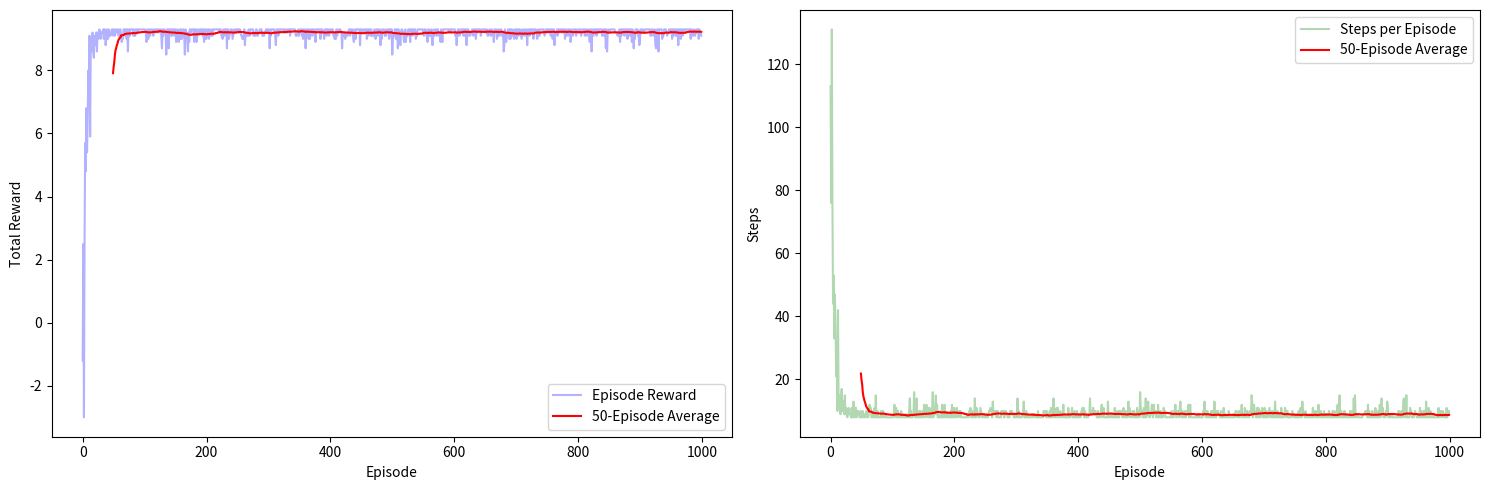

Python code for this plot: (Note: this script raises an exception after producing the figure.)
import numpy as np
import random
import matplotlib.pyplot as plt
from matplotlib.colors import ListedColormap
import matplotlib.patches as patches


class EnhancedMazeEnv:
    def __init__(self, size=5, num_walls=7):
        self.size = size
        self.num_walls = num_walls
        self.start = (0, 0)
        self.goal = (size - 1, size - 1)
        self.maze = np.zeros((size, size))
        self.current_state = self.start
        self.generate_valid_maze()

    def generate_valid_maze(self, max_adjust_attempts=3):
        valid_maze = False

        while not valid_maze:
            self._randomize_walls()
            if self._has_valid_path():
                valid_maze = True
                break

            for _ in range(max_adjust_attempts):
                if self._adjust_walls() and self._has_valid_path():
                    valid_maze = True
                    break

        self.maze[self.goal] = 9

    def _randomize_walls(self):
        self.maze = np.zeros((self.size, self.size))
        placed = 0
        while placed < self.num_walls:
            x, y = np.random.randint(0, self.size, 2)
            if (x, y) not in [self.start, self.goal] and self.maze[x, y] != 1:
                self.maze[x, y] = 1
                placed += 1

    def _adjust_walls(self):
        try:
            wall_positions = list(zip(*np.where(self.maze == 1)))
            removed = random.sample(wall_positions, 2)
            for x, y in removed:
                self.maze[x, y] = 0

            added = 0
            while added < 2:
                x, y = np.random.randint(0, self.size, 2)
                if (x, y) not in [self.start, self.goal] and self.maze[x, y] == 0:
                    self.maze[x, y] = 1
                    added += 1
            return True
        except:
            return False

    def _has_valid_path(self):
        visited = set()
        stack = [self.start]

        while stack:
            x, y = stack.pop()

            if (x, y) == self.goal:
                return True

            if (x, y) in visited:
                continue

            visited.add((x, y))

            for dx, dy in [(-1, 0), (1, 0), (0, -1), (0, 1)]:
                nx, ny = x + dx, y + dy
                if 0 <= nx < self.size and 0 <= ny < self.size:
                    if self.maze[nx, ny] != 1 and (nx, ny) not in visited:
                        stack.append((nx, ny))

        return False

    def reset(self):
        self.current_state = self.start
        return self.current_state

    def step(self, action):
        x, y = self.current_state
        if action == 0:  # Up
            if x > 0 and self.maze[x - 1, y] != 1:
                x -= 1
        elif action == 1:  # Down
            if x < self.size - 1 and self.maze[x + 1, y] != 1:
                x += 1
        elif action == 2:  # Left
            if y > 0 and self.maze[x, y - 1] != 1:
                y -= 1
        elif action == 3:  # Right
            if y < self.size - 1 and self.maze[x, y + 1] != 1:
                y += 1

        self.current_state = (x, y)

        if self.maze[x, y] == 9:
            return self.current_state, 10, True
        elif self.maze[x, y] == 1:
            return self.current_state, -1, False
        else:
            return self.current_state, -0.1, False

    def render(self, ax=None, show_current=False):
        if ax is None:
            fig, ax = plt.subplots(figsize=(7, 7))

        colors = ['white', 'gray', 'green']
        cmap = ListedColormap(colors)
        vis_maze = self.maze.copy()
        vis_maze[vis_maze == 9] = 2

        ax.imshow(vis_maze, cmap=cmap)

        for i in range(self.size + 1):
            ax.axhline(i - 0.5, color='black', linewidth=1)
            ax.axvline(i - 0.5, color='black', linewidth=1)

        start_y, start_x = self.start
        ax.text(start_x, start_y, 'S', ha='center', va='center', fontsize=20, color='blue')

        goal_idx = np.where(self.maze == 9)
        if len(goal_idx[0]) > 0:
            goal_y, goal_x = goal_idx[0][0], goal_idx[1][0]
            ax.text(goal_x, goal_y, 'G', ha='center', va='center', fontsize=20, color='white')

        if show_current:
            curr_y, curr_x = self.current_state
            ax.add_patch(patches.Circle((curr_x, curr_y), 0.3, color='red'))

        ax.set_xticks(range(self.size))
        ax.set_yticks(range(self.size))
        ax.grid(False)
        return ax


class QLearningAgent:
    def __init__(self, env, alpha=0.1, gamma=0.9, epsilon=0.1):
        self.env = env
        self.alpha = alpha
        self.gamma = gamma
        self.epsilon = epsilon
        self.q_table = np.zeros((env.size, env.size, 4))
        self.rewards_history = []
        self.steps_history = []

    def choose_action(self, state):
        if random.uniform(0, 1) < self.epsilon:
            return random.randint(0, 3)
        else:
            x, y = state
            return np.argmax(self.q_table[x, y])

    def update_q_value(self, state, action, reward, next_state):
        x, y = state
        next_x, next_y = next_state
        max_q_next = np.max(self.q_table[next_x, next_y])
        self.q_table[x, y, action] += self.alpha * (reward + self.gamma * max_q_next - self.q_table[x, y, action])

    def get_optimal_path(self):
        path = []
        state = self.env.reset()
        done = False
        max_steps = 25
        step_count = 0

        while not done and step_count < max_steps:
            path.append(state)
            x, y = state
            action = np.argmax(self.q_table[x, y])
            next_state, _, done = self.env.step(action)
            state = next_state
            step_count += 1

        path.append(state)
        return path

    def visualize_q_values(self, ax=None):
        if ax is None:
            fig, ax = plt.subplots(figsize=(10, 10))

        self.env.render(ax)

        for i in range(self.env.size):
            for j in range(self.env.size):
                if self.env.maze[i, j] == 1:
                    continue

                best_action = np.argmax(self.q_table[i, j])
                q_value = np.max(self.q_table[i, j])

                if q_value <= 0:
                    continue

                dx, dy = 0, 0
                if best_action == 0:
                    dx, dy = 0, -0.4
                elif best_action == 1:
                    dx, dy = 0, 0.4
                elif best_action == 2:
                    dx, dy = -0.4, 0
                elif best_action == 3:
                    dx, dy = 0.4, 0

                arrow_color = plt.cm.viridis(min(q_value / 10, 1))
                ax.arrow(j, i, dx, dy, head_width=0.2, head_length=0.2, fc=arrow_color, ec=arrow_color, width=0.05)

                if q_value > 0:
                    text_offset_x = -0.2 if dx > 0 else 0.2 if dx < 0 else 0
                    text_offset_y = -0.2 if dy > 0 else 0.2 if dy < 0 else 0
                    ax.text(j + text_offset_x, i + text_offset_y, f"{q_value:.1f}",
                            fontsize=8, ha='center', va='center',
                            bbox=dict(facecolor='white', alpha=0.5, pad=1))

        ax.set_title("Q-values and Optimal Actions")
        return ax

    def visualize_learning_progress(self):
        fig, (ax1, ax2) = plt.subplots(1, 2, figsize=(15, 5))

        window_size = min(50, len(self.rewards_history))
        if window_size > 0:
            rolling_avg = np.convolve(self.rewards_history, np.ones(window_size) / window_size, mode='valid')
            ax1.plot(self.rewards_history, alpha=0.3, color='blue', label='Episode Reward')
            ax1.plot(range(window_size - 1, len(self.rewards_history)), rolling_avg, color='red',
                     label=f'{window_size}-Episode Average')
            ax1.set_xlabel('Episode')
            ax1.set_ylabel('Total Reward')
            ax1.legend()

        if len(self.steps_history) > 0:
            window_size = min(50, len(self.steps_history))
            rolling_avg = np.convolve(self.steps_history, np.ones(window_size) / window_size, mode='valid')
            ax2.plot(self.steps_history, alpha=0.3, color='green', label='Steps per Episode')
            ax2.plot(range(window_size - 1, len(self.steps_history)), rolling_avg, color='red',
                     label=f'{window_size}-Episode Average')
            ax2.set_xlabel('Episode')
            ax2.set_ylabel('Steps')
            ax2.legend()

        plt.tight_layout()
        return fig

    def visualize_path(self, path, ax=None):
        """Visualize a path through the maze"""
        if ax is None:
            fig, ax = plt.subplots(figsize=(7, 7))

        # Render the base maze
        self.env.render(ax)

        # Plot the path
        path_x = [p[1] for p in path]  # Column index (x-coordinate)
        path_y = [p[0] for p in path]  # Row index (y-coordinate)
        ax.plot(path_x, path_y, 'o-', color='blue', markersize=10, alpha=0.6)

        # Number the steps
        for i, (y, x) in enumerate(zip(path_y, path_x)):
            ax.text(x, y, str(i), fontsize=12, ha='center', va='center', color='red')

        ax.set_title("Optimal Path")
        return ax


if __name__ == "__main__":
    # Initialize environment and agent
    env = EnhancedMazeEnv(size=5, num_walls=7)
    agent = QLearningAgent(env)
    episodes = 1000
    q_table_snapshots = []
    snapshot_intervals = [0, 10, 50, 100, 500, 999]  # For learning snapshots

    # Training loop
    for episode in range(episodes):
        state = env.reset()
        done = False
        total_reward = 0
        steps = 0

        while not done:
            action = agent.choose_action(state)
            next_state, reward, done = env.step(action)
            agent.update_q_value(state, action, reward, next_state)
            state = next_state
            total_reward += reward
            steps += 1

        agent.rewards_history.append(total_reward)
        agent.steps_history.append(steps)

        # Store Q-table snapshots
        if episode in snapshot_intervals:
            q_table_snapshots.append((episode, agent.q_table.copy()))

        if episode % 100 == 0:
            print(f"Episode {episode}: Reward={total_reward}, Steps={steps}")

    # Save learning progress plot
    learning_fig = agent.visualize_learning_progress()
    plt.savefig('simple_q_dfs_maze_results/learning_progress.png')
    plt.close(learning_fig)

    # Save final Q-values and path
    fig, (ax1, ax2) = plt.subplots(1, 2, figsize=(15, 7))
    agent.visualize_q_values(ax1)
    agent.visualize_path(agent.get_optimal_path(), ax2)
    plt.savefig('simple_q_dfs_maze_results/final_result.png')
    plt.close(fig)

    # Save 3D heatmap
    fig = plt.figure(figsize=(15, 10))
    ax = fig.add_subplot(111, projection='3d')
    max_q_values = np.max(agent.q_table, axis=2)
    x, y = np.meshgrid(np.arange(5), np.arange(5))
    z = max_q_values.copy()

    # Remove walls from visualization
    for i in range(5):
        for j in range(5):
            if env.maze[i, j] == 1:
                z[i, j] = 0

    surf = ax.plot_surface(x, y, z, cmap='viridis', edgecolor='none', alpha=0.8)
    fig.colorbar(surf, ax=ax, shrink=0.5, aspect=5)
    ax.set(xlabel='Y', ylabel='X', zlabel='Max Q-Value', title='3D Q-Value Heatmap')
    plt.savefig('simple_q_dfs_maze_results/q_values_3d.png')
    plt.close(fig)

    # Save learning snapshots
    rows, cols = 2, 3
    fig, axes = plt.subplots(rows, cols, figsize=(18, 10))
    axes = axes.flatten()

    for i, (episode, q_table) in enumerate(q_table_snapshots):
        original_q = agent.q_table.copy()
        agent.q_table = q_table
        agent.visualize_q_values(axes[i])
        axes[i].set_title(f"Episode {episode}")
        agent.q_table = original_q

    plt.tight_layout()
    plt.savefig('simple_q_dfs_maze_results/learning_snapshots.png')
    plt.close()

    print("All results saved to simple_q_dfs_maze_results directory")